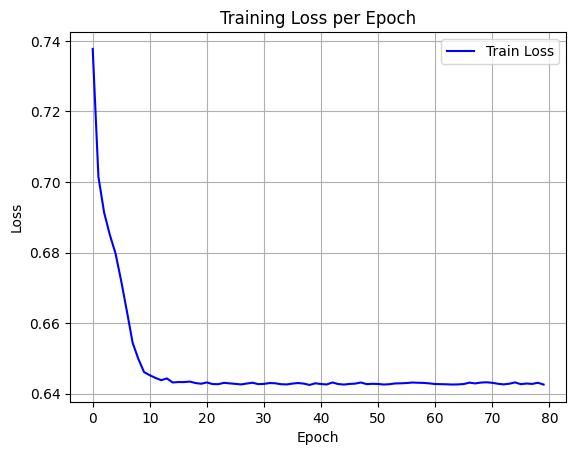

The table this chart was drawn from, first rows:
epoch, train_loss
0, 0.7377
1, 0.7015
2, 0.6914
3, 0.685
4, 0.6797
5, 0.6719
6, 0.6633
7, 0.6544
8, 0.6498
9, 0.6461
10, 0.6452
11, 0.6445
12, 0.6438
13, 0.6443
14, 0.6432
15, 0.6433
16, 0.6433
17, 0.6434
18, 0.643
19, 0.6428
20, 0.6432
21, 0.6427
22, 0.6427
23, 0.6431
24, 0.6429
25, 0.6428
26, 0.6426
27, 0.6429
28, 0.6431
29, 0.6427
30, 0.6428
31, 0.643
32, 0.6429
33, 0.6427
34, 0.6426
35, 0.6428
36, 0.643
37, 0.6428
38, 0.6425
39, 0.6429
40, 0.6427
41, 0.6426
42, 0.6432
43, 0.6427
44, 0.6426
45, 0.6427
46, 0.6428
47, 0.6432
48, 0.6427
49, 0.6428
50, 0.6427
51, 0.6426
52, 0.6427
53, 0.6429
54, 0.6429
55, 0.643
56, 0.6431
57, 0.6431
58, 0.643
59, 0.6429
... 20 more rows
